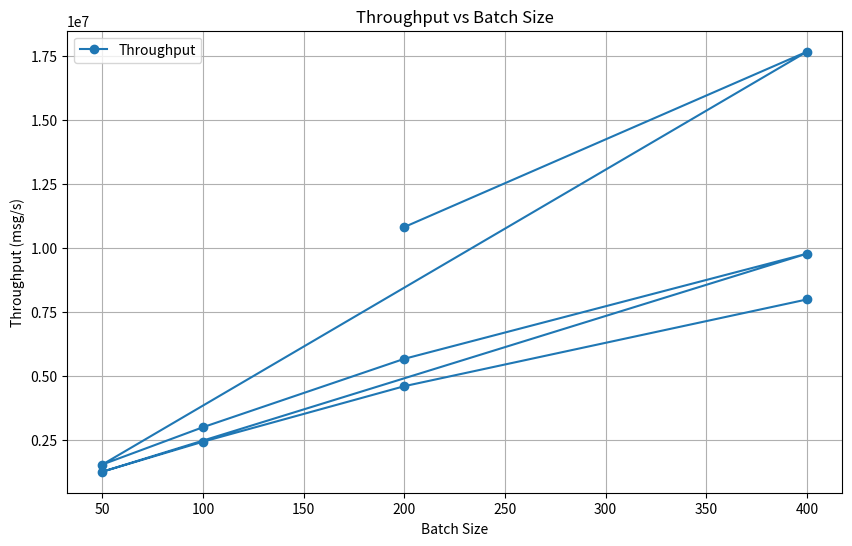

Generate this figure with matplotlib:
import pandas as pd
import matplotlib.pyplot as plt

# Define the data columns
columns = ['n', 't', 'Batch Size', 'Batches/min', 'Msg/min', 'Throughput (msg/s)']

# Example data (replace this with actual data if needed)
data = [
    [12, 4, 200, 3247705, 649541000, 10825683.333333334],
    [12, 4, 400, 2651955, 1060782000, 17679700.0],
    [24, 8, 50, 1848177, 92408850, 1540417.5],
    [24, 8, 100, 1800203, 180020300, 3000338.3333333335],
    [24, 8, 200, 1702051, 340410200, 5673503.333333333],
    [24, 8, 400, 1467557, 587022800, 9783713.333333334],
    [50, 8, 50, 1501157, 75057850, 1258964.1666666667],
    [40, 10, 100, 1459868, 145986800, 2433113.3333333335],
    [40, 10, 200, 1381029, 276205800, 4603430.0],
    [40, 10, 400, 1991989, 479675600, 7994593.333333333]
]

# Create a DataFrame
df = pd.DataFrame(data, columns=columns)

# Display the DataFrame
print(df)

# Plot throughput vs batch size
plt.figure(figsize=(10, 6))
plt.plot(df['Batch Size'], df['Throughput (msg/s)'], marker='o', label='Throughput')
plt.title('Throughput vs Batch Size')
plt.xlabel('Batch Size')
plt.ylabel('Throughput (msg/s)')
plt.legend()
plt.grid()
plt.show()
